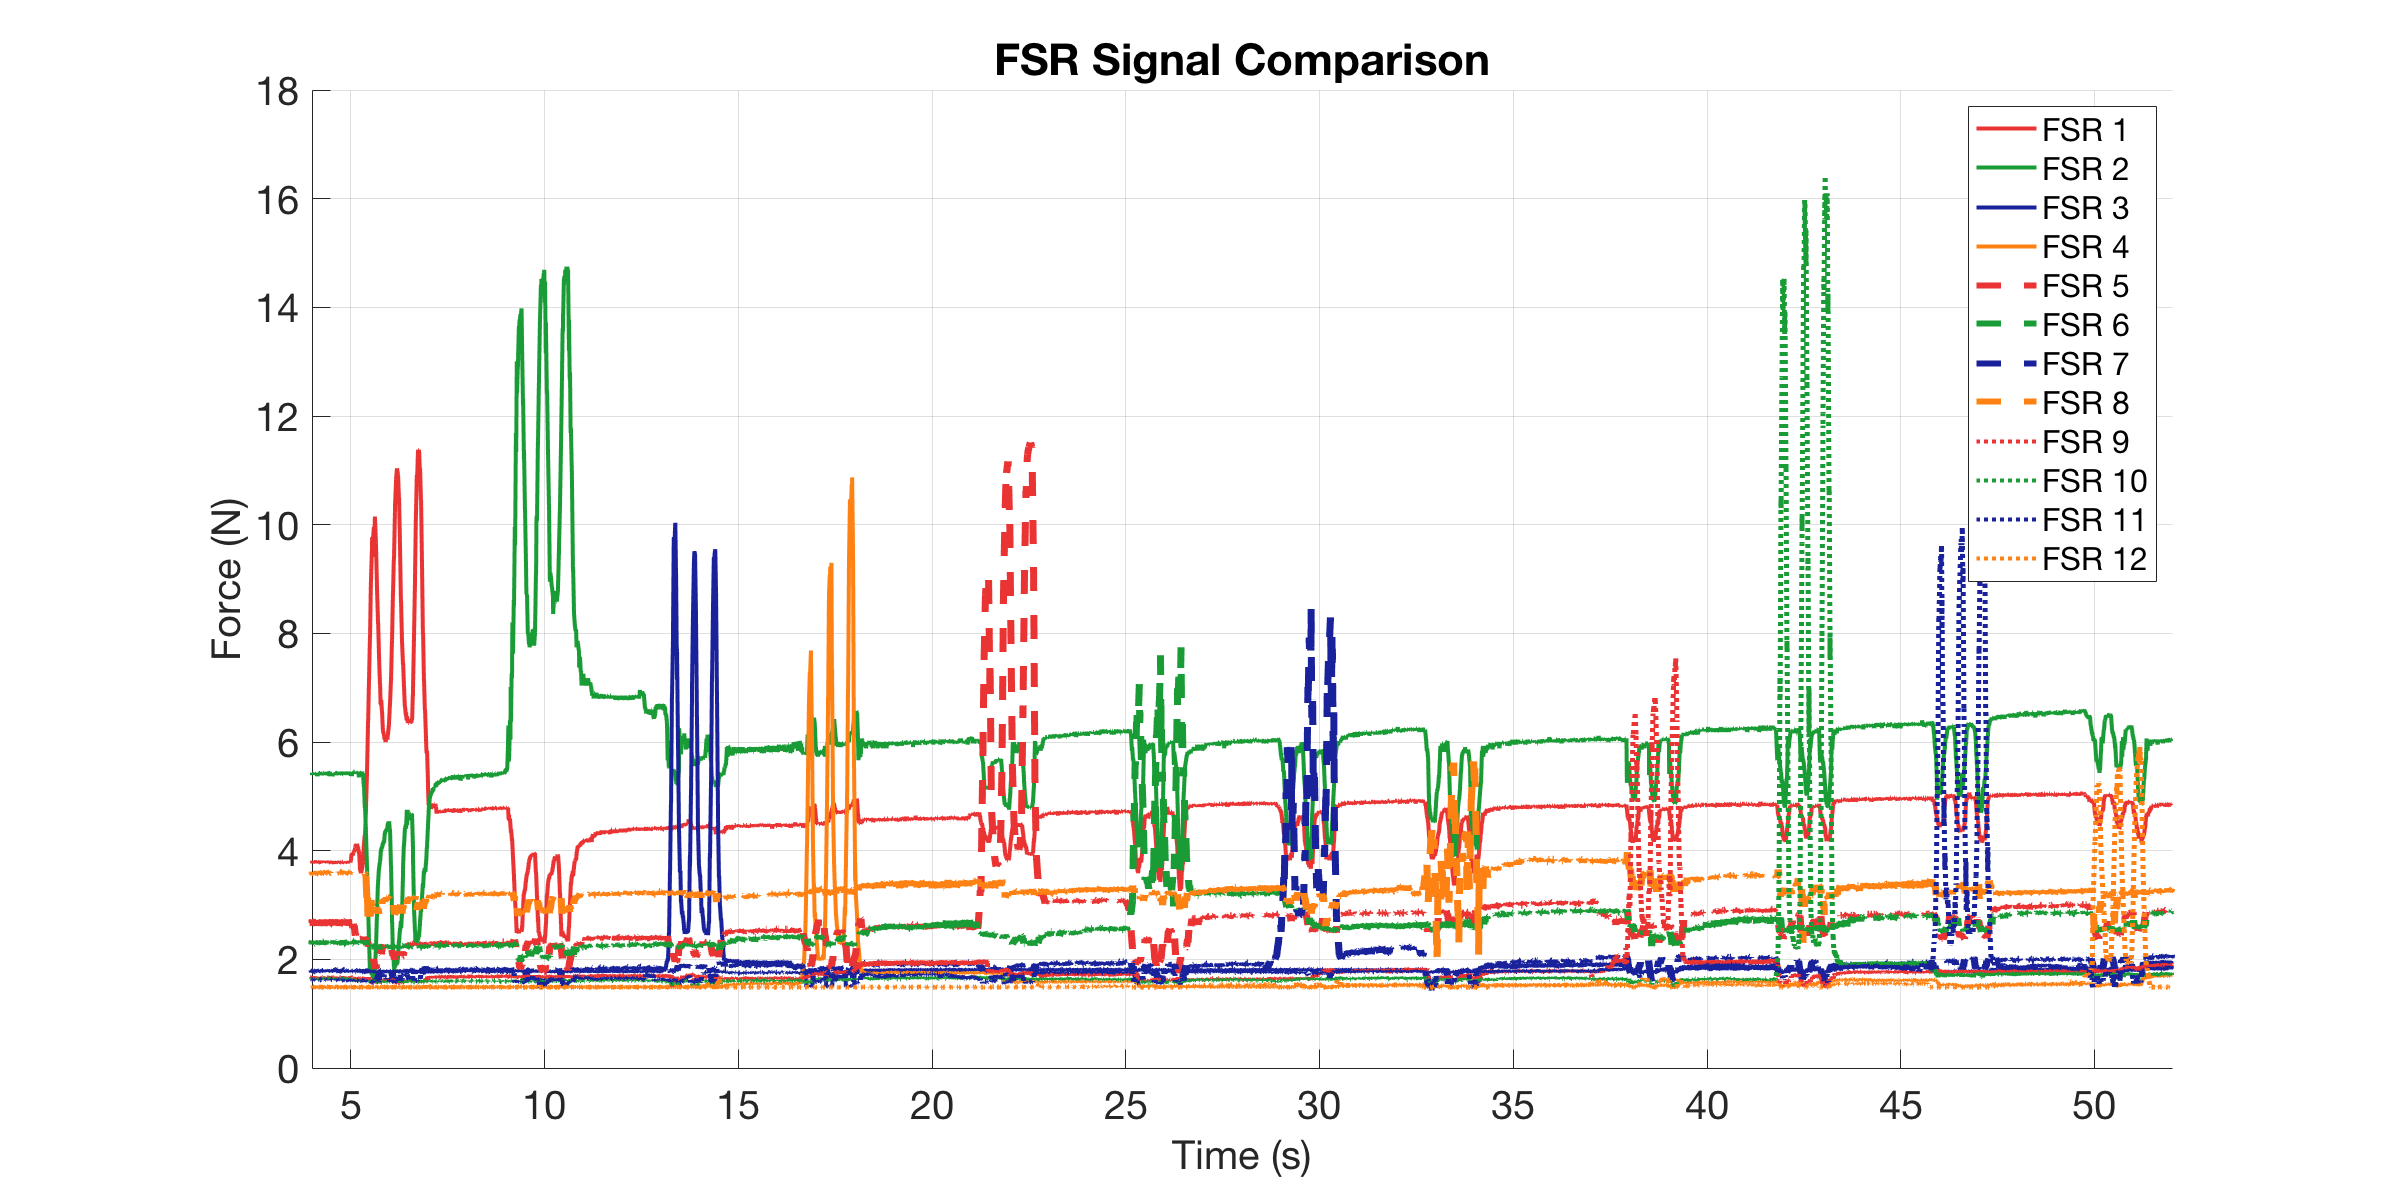

The table this chart was drawn from, first rows:
0, 3.7953, 5.4105, 1.7839, 1.4856, 2.642, 2.3385, 1.7976, 3.5843, 1.6467, 1.6404, 1.6279, 1.4856
0.001, 3.781, 5.41, 1.791, 1.491, 2.734, 2.312, 1.791, 3.584, 1.678, 1.634, 1.622, 1.486
0.002, 3.795, 5.41, 1.791, 1.491, 2.724, 2.338, 1.798, 3.584, 1.659, 1.64, 1.628, 1.486
0.005409, 3.795, 5.431, 1.791, 1.491, 2.672, 2.312, 1.791, 3.598, 1.666, 1.634, 1.622, 1.486
0.00736, 3.795, 5.41, 1.77, 1.486, 2.662, 2.312, 1.784, 3.584, 1.653, 1.634, 1.628, 1.486
0.007849, 3.795, 5.41, 1.798, 1.486, 2.724, 2.338, 1.784, 3.598, 1.653, 1.64, 1.628, 1.491
0.008338, 3.795, 5.431, 1.798, 1.486, 2.672, 2.294, 1.791, 3.584, 1.647, 1.634, 1.622, 1.486
0.009, 3.795, 5.41, 1.791, 1.491, 2.724, 2.338, 1.791, 3.584, 1.647, 1.634, 1.622, 1.491
0.01, 3.795, 5.41, 1.784, 1.491, 2.672, 2.303, 1.798, 3.598, 1.691, 1.64, 1.622, 1.486
0.011, 3.795, 5.39, 1.791, 1.491, 2.713, 2.294, 1.777, 3.584, 1.659, 1.64, 1.622, 1.486
0.012, 3.81, 5.431, 1.777, 1.491, 2.652, 2.321, 1.784, 3.598, 1.647, 1.64, 1.628, 1.486
0.01518, 3.795, 5.41, 1.791, 1.491, 2.724, 2.294, 1.791, 3.598, 1.672, 1.64, 1.622, 1.491
0.01733, 3.795, 5.41, 1.777, 1.486, 2.662, 2.312, 1.777, 3.584, 1.647, 1.634, 1.628, 1.486
0.01782, 3.781, 5.431, 1.784, 1.491, 2.662, 2.294, 1.791, 3.584, 1.647, 1.634, 1.628, 1.486
0.01831, 3.795, 5.41, 1.791, 1.486, 2.724, 2.312, 1.777, 3.598, 1.647, 1.634, 1.628, 1.486
0.019, 3.795, 5.431, 1.791, 1.491, 2.724, 2.294, 1.791, 3.584, 1.647, 1.64, 1.622, 1.491
0.02, 3.795, 5.431, 1.791, 1.491, 2.662, 2.33, 1.777, 3.584, 1.653, 1.634, 1.616, 1.491
0.021, 3.766, 5.41, 1.798, 1.486, 2.734, 2.303, 1.77, 3.584, 1.647, 1.634, 1.622, 1.486
0.022, 3.795, 5.41, 1.804, 1.491, 2.693, 2.338, 1.777, 3.598, 1.672, 1.634, 1.628, 1.486
0.02563, 3.795, 5.41, 1.791, 1.491, 2.713, 2.33, 1.784, 3.598, 1.647, 1.64, 1.622, 1.486
0.02763, 3.795, 5.41, 1.777, 1.491, 2.724, 2.338, 1.798, 3.598, 1.672, 1.653, 1.628, 1.486
0.02811, 3.795, 5.41, 1.784, 1.486, 2.713, 2.312, 1.791, 3.598, 1.647, 1.634, 1.628, 1.491
0.029, 3.795, 5.41, 1.798, 1.491, 2.693, 2.321, 1.791, 3.584, 1.659, 1.647, 1.622, 1.486
0.03, 3.781, 5.41, 1.791, 1.491, 2.632, 2.303, 1.784, 3.584, 1.666, 1.653, 1.622, 1.486
0.031, 3.795, 5.41, 1.791, 1.486, 2.724, 2.321, 1.791, 3.584, 1.647, 1.64, 1.628, 1.486
0.032, 3.795, 5.431, 1.777, 1.491, 2.662, 2.277, 1.798, 3.584, 1.653, 1.64, 1.622, 1.486
0.033, 3.795, 5.41, 1.784, 1.491, 2.672, 2.303, 1.791, 3.584, 1.647, 1.64, 1.628, 1.486
0.034, 3.795, 5.41, 1.791, 1.491, 2.683, 2.321, 1.791, 3.584, 1.691, 1.634, 1.616, 1.486
0.035, 3.781, 5.431, 1.791, 1.486, 2.642, 2.303, 1.791, 3.571, 1.64, 1.64, 1.622, 1.486
0.03749, 3.795, 5.41, 1.798, 1.486, 2.642, 2.286, 1.791, 3.584, 1.672, 1.634, 1.622, 1.486
0.03798, 3.781, 5.431, 1.777, 1.486, 2.683, 2.303, 1.798, 3.584, 1.672, 1.634, 1.628, 1.486
0.03847, 3.781, 5.41, 1.791, 1.486, 2.713, 2.33, 1.784, 3.598, 1.666, 1.64, 1.622, 1.486
0.039, 3.795, 5.41, 1.798, 1.491, 2.672, 2.338, 1.791, 3.598, 1.672, 1.647, 1.628, 1.491
0.04, 3.81, 5.41, 1.791, 1.491, 2.724, 2.321, 1.784, 3.598, 1.678, 1.64, 1.622, 1.491
0.041, 3.795, 5.41, 1.798, 1.491, 2.672, 2.312, 1.791, 3.598, 1.666, 1.634, 1.628, 1.491
0.042, 3.795, 5.41, 1.784, 1.491, 2.662, 2.294, 1.791, 3.584, 1.659, 1.653, 1.622, 1.486
0.04518, 3.781, 5.41, 1.798, 1.486, 2.622, 2.303, 1.791, 3.584, 1.653, 1.64, 1.622, 1.486
0.04733, 3.795, 5.431, 1.777, 1.486, 2.683, 2.286, 1.784, 3.598, 1.653, 1.647, 1.628, 1.491
0.04782, 3.795, 5.41, 1.777, 1.486, 2.642, 2.277, 1.791, 3.598, 1.647, 1.634, 1.622, 1.486
0.04831, 3.795, 5.41, 1.777, 1.486, 2.683, 2.321, 1.791, 3.598, 1.678, 1.634, 1.622, 1.486
0.049, 3.795, 5.41, 1.798, 1.491, 2.652, 2.303, 1.791, 3.598, 1.666, 1.634, 1.628, 1.486
0.05, 3.795, 5.41, 1.777, 1.491, 2.662, 2.286, 1.784, 3.598, 1.672, 1.64, 1.628, 1.486
0.051, 3.81, 5.41, 1.804, 1.491, 2.662, 2.321, 1.791, 3.598, 1.647, 1.634, 1.628, 1.491
0.052, 3.795, 5.431, 1.791, 1.491, 2.724, 2.321, 1.784, 3.584, 1.678, 1.64, 1.622, 1.491
0.05538, 3.81, 5.431, 1.798, 1.486, 2.612, 2.312, 1.791, 3.598, 1.666, 1.634, 1.628, 1.486
0.05736, 3.795, 5.41, 1.798, 1.486, 2.724, 2.33, 1.791, 3.598, 1.659, 1.634, 1.628, 1.486
0.05785, 3.781, 5.41, 1.791, 1.486, 2.683, 2.321, 1.777, 3.598, 1.647, 1.64, 1.628, 1.491
0.05834, 3.795, 5.431, 1.791, 1.491, 2.713, 2.312, 1.777, 3.598, 1.647, 1.64, 1.628, 1.486
0.059, 3.81, 5.431, 1.777, 1.491, 2.724, 2.33, 1.784, 3.598, 1.678, 1.634, 1.628, 1.491
0.06, 3.795, 5.431, 1.791, 1.491, 2.724, 2.303, 1.798, 3.598, 1.647, 1.634, 1.634, 1.491
0.061, 3.795, 5.41, 1.784, 1.486, 2.652, 2.303, 1.784, 3.598, 1.685, 1.634, 1.622, 1.486
0.062, 3.781, 5.39, 1.811, 1.486, 2.642, 2.312, 1.798, 3.598, 1.64, 1.64, 1.628, 1.486
0.06518, 3.795, 5.431, 1.791, 1.491, 2.713, 2.338, 1.798, 3.584, 1.653, 1.634, 1.628, 1.486
0.06735, 3.795, 5.41, 1.784, 1.486, 2.672, 2.294, 1.791, 3.598, 1.678, 1.64, 1.628, 1.491
0.06784, 3.795, 5.41, 1.777, 1.486, 2.724, 2.294, 1.798, 3.584, 1.672, 1.64, 1.628, 1.491
0.06833, 3.781, 5.431, 1.804, 1.491, 2.662, 2.294, 1.784, 3.598, 1.659, 1.64, 1.628, 1.486
0.069, 3.795, 5.41, 1.791, 1.491, 2.652, 2.303, 1.791, 3.584, 1.647, 1.64, 1.628, 1.486
0.07001, 3.795, 5.431, 1.777, 1.491, 2.693, 2.294, 1.791, 3.598, 1.653, 1.634, 1.628, 1.486
0.07101, 3.795, 5.41, 1.791, 1.491, 2.724, 2.303, 1.798, 3.584, 1.666, 1.634, 1.616, 1.491
0.07201, 3.81, 5.431, 1.791, 1.486, 2.724, 2.338, 1.804, 3.598, 1.647, 1.64, 1.628, 1.491
0.07541, 3.795, 5.41, 1.798, 1.491, 2.724, 2.312, 1.791, 3.584, 1.666, 1.634, 1.628, 1.486
... 41,181 more rows
